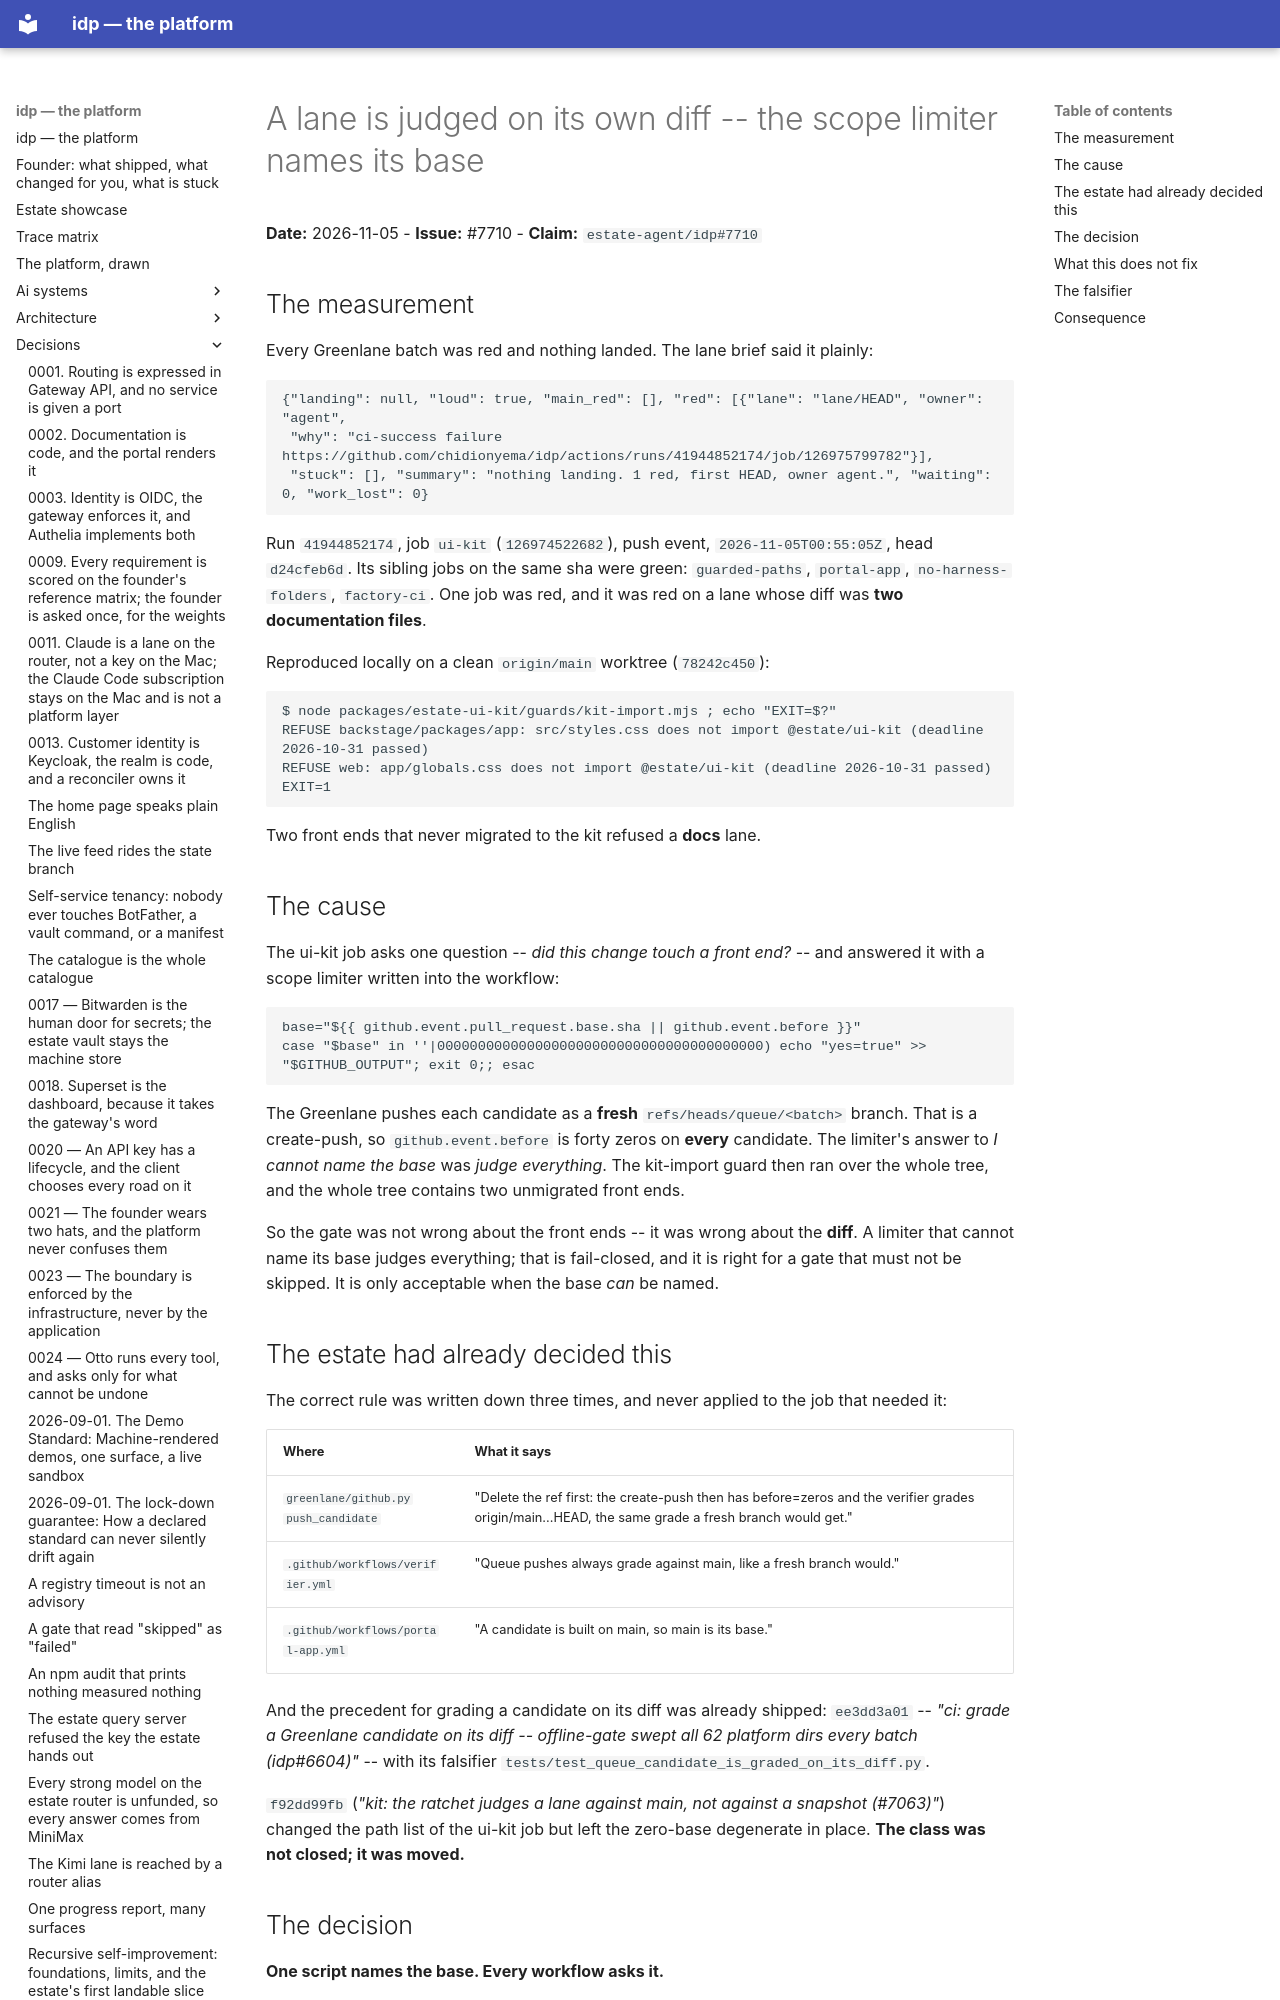

repository: chidionyema/idp · page: decisions/2026-11-05-a-lane-is-judged-on-its-own-diff/index.html · generator: mkdocs

# A lane is judged on its own diff -- the scope limiter names its base

**Date:** 2026-11-05 - **Issue:** #7710 - **Claim:** `estate-agent/idp#7710`

## The measurement

Every Greenlane batch was red and nothing landed. The lane brief said it plainly:

```
{"landing": null, "loud": true, "main_red": [], "red": [{"lane": "lane/HEAD", "owner": "agent",
 "why": "ci-success failure https://github.com/chidionyema/idp/actions/runs/41944852174/job/126975799782"}],
 "stuck": [], "summary": "nothing landing. 1 red, first HEAD, owner agent.", "waiting": 0, "work_lost": 0}
```

Run `41944852174`, job `ui-kit` (`126974522682`), push event, `2026-11-05T00:55:05Z`, head
`d24cfeb6d`. Its sibling jobs on the same sha were green: `guarded-paths`, `portal-app`,
`no-harness-folders`, `factory-ci`. One job was red, and it was red on a lane whose diff was
**two documentation files**.

Reproduced locally on a clean `origin/main` worktree (`78242c450`):

```
$ node packages/estate-ui-kit/guards/kit-import.mjs ; echo "EXIT=$?"
REFUSE backstage/packages/app: src/styles.css does not import @estate/ui-kit (deadline 2026-10-31 passed)
REFUSE web: app/globals.css does not import @estate/ui-kit (deadline 2026-10-31 passed)
EXIT=1
```

Two front ends that never migrated to the kit refused a **docs** lane.

## The cause

The ui-kit job asks one question -- *did this change touch a front end?* -- and answered it
with a scope limiter written into the workflow:

```yaml
base="${{ github.event.pull_request.base.sha || github.event.before }}"
case "$base" in ''|0000000000000000000000000000000000000000) echo "yes=true" >> "$GITHUB_OUTPUT"; exit 0;; esac
```

The Greenlane pushes each candidate as a **fresh** `refs/heads/queue/<batch>` branch. That is
a create-push, so `github.event.before` is forty zeros on **every** candidate. The limiter's
answer to *I cannot name the base* was *judge everything*. The kit-import guard then ran
over the whole tree, and the whole tree contains two unmigrated front ends.

So the gate was not wrong about the front ends -- it was wrong about the **diff**. A limiter
that cannot name its base judges everything; that is fail-closed, and it is right for a gate
that must not be skipped. It is only acceptable when the base *can* be named.

## The estate had already decided this

The correct rule was written down three times, and never applied to the job that needed it:

| Where | What it says |
|---|---|
| `greenlane/github.py` `push_candidate` | "Delete the ref first: the create-push then has before=zeros and the verifier grades origin/main...HEAD, the same grade a fresh branch would get." |
| `.github/workflows/verifier.yml` | "Queue pushes always grade against main, like a fresh branch would." |
| `.github/workflows/portal-app.yml` | "A candidate is built on main, so main is its base." |

And the precedent for grading a candidate on its diff was already shipped: `ee3dd3a01` -- *"ci:
grade a Greenlane candidate on its diff -- offline-gate swept all 62 platform dirs every batch
(idp#6604)"* -- with its falsifier `tests/test_queue_candidate_is_graded_on_its_diff.py`.

`f92dd99fb` (*"kit: the ratchet judges a lane against main, not against a snapshot
(#7063)"*) changed the path list of the ui-kit job but left the zero-base degenerate in
place. **The class was not closed; it was moved.**
